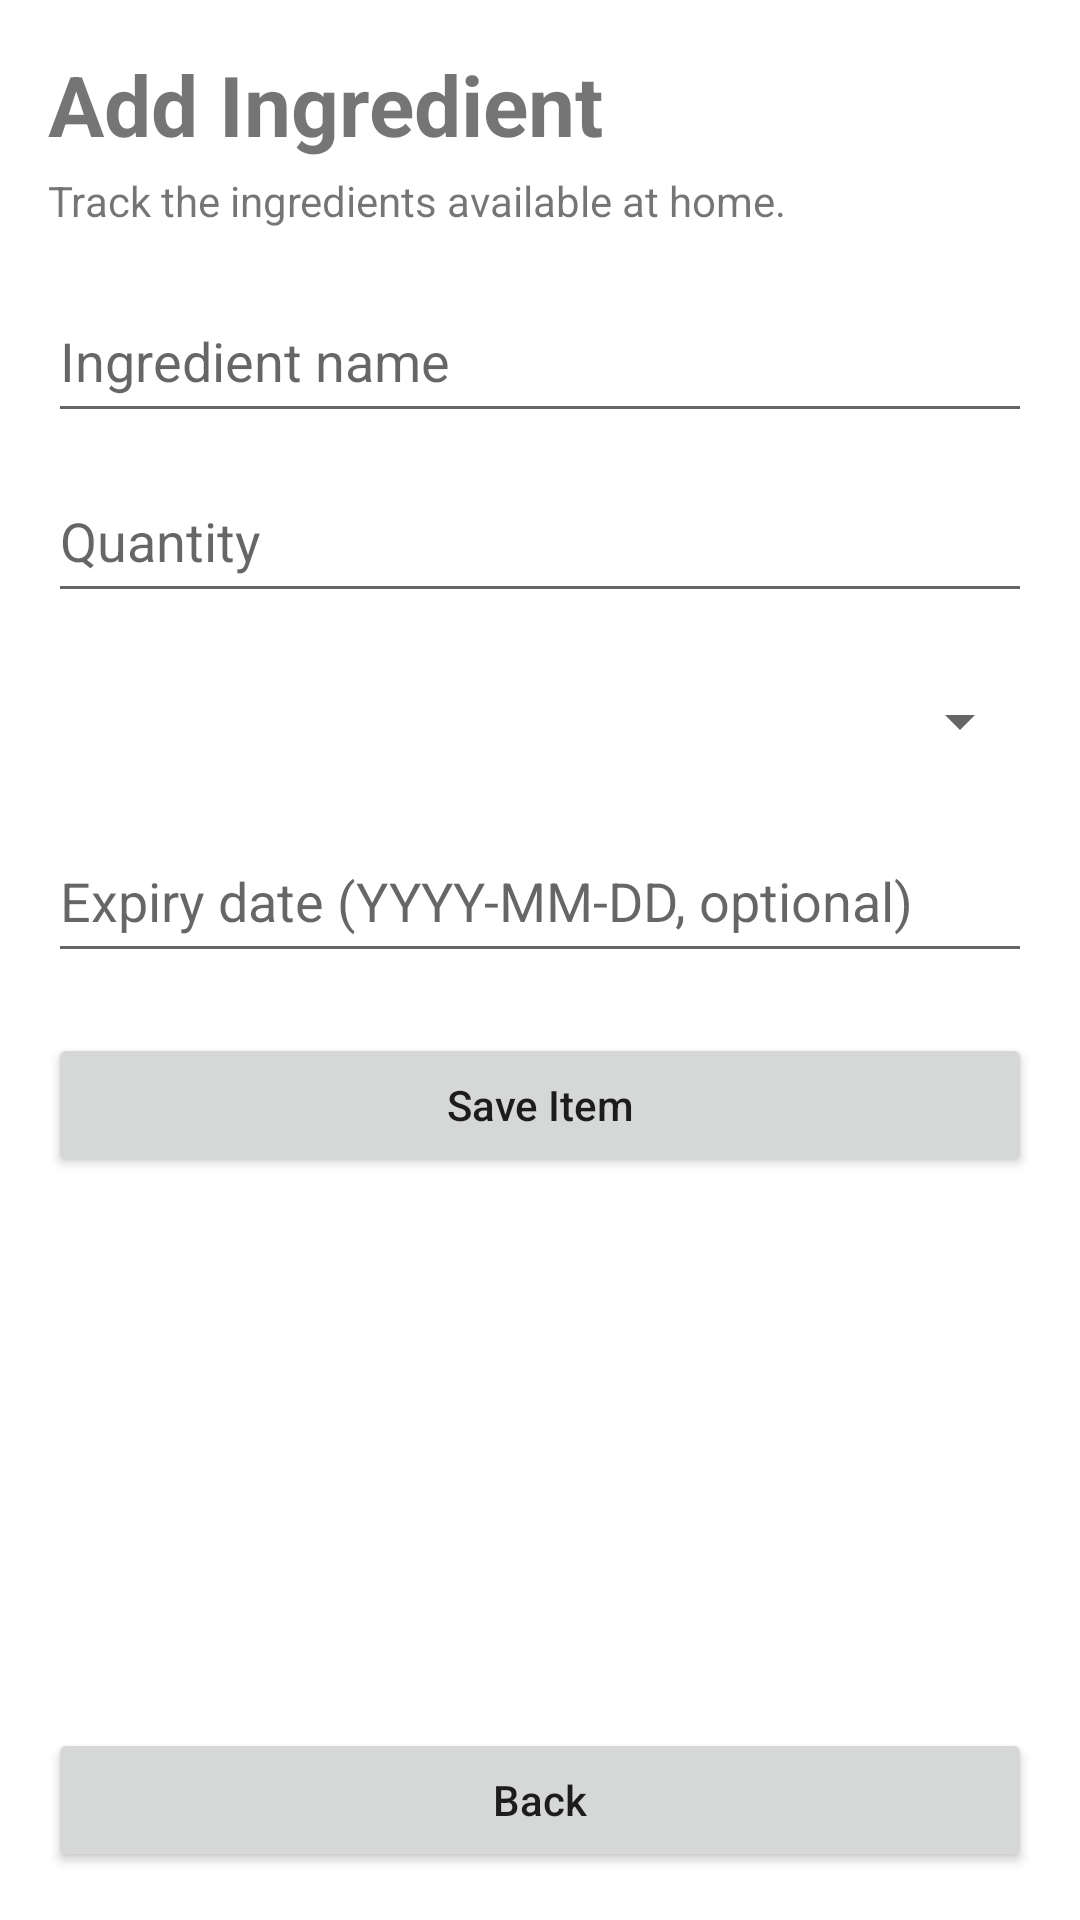

Android layout source for this screen:
<!-- AndroidManifest.xml: application theme Theme.SmartPantryManager -->
<!-- res/layout/activity_item_form.xml -->
<?xml version="1.0" encoding="utf-8"?>
<LinearLayout
        xmlns:android="http://schemas.android.com/apk/res/android"
        xmlns:tools="http://schemas.android.com/tools"
        android:layout_width="match_parent"
        android:layout_height="match_parent"
        android:orientation="vertical"
        tools:ignore="VisualLintBounds,VisualLintTextFieldSize">

    
    <ScrollView
            android:layout_width="match_parent"
            android:layout_height="0dp"
            android:layout_weight="1"
            android:fillViewport="true">

        
        <LinearLayout
                android:layout_width="match_parent"
                android:layout_height="wrap_content"
                android:orientation="vertical"
                android:padding="16dp">

            
            <TextView
                    android:layout_width="match_parent"
                    android:layout_height="wrap_content"
                    android:text="@string/add_ingredient"
                    android:textSize="28sp"
                    android:textStyle="bold" />

            
            <TextView
                    android:layout_width="match_parent"
                    android:layout_height="wrap_content"
                    android:layout_marginTop="4dp"
                    android:text="@string/pantry_subtitle" />

            
            <EditText
                    android:id="@+id/inputName"
                    android:layout_width="match_parent"
                    android:layout_height="wrap_content"
                    android:layout_marginTop="20dp"
                    android:hint="@string/ingredient_name"
                    android:importantForAutofill="no"
                    android:inputType="textCapWords"
                    android:minHeight="48dp"
                    android:paddingTop="8dp"
                    android:paddingBottom="8dp"
                    android:singleLine="true"
                    tools:ignore="Autofill" />

            
            <EditText
                    android:id="@+id/inputQuantity"
                    android:layout_width="match_parent"
                    android:layout_height="wrap_content"
                    android:layout_marginTop="12dp"
                    android:hint="@string/quantity"
                    android:importantForAutofill="no"
                    android:inputType="numberDecimal"
                    android:minHeight="48dp"
                    android:paddingTop="8dp"
                    android:paddingBottom="8dp"
                    android:singleLine="true"
                    tools:ignore="Autofill" />

            
            <Spinner
                    android:id="@+id/spinnerUnit"
                    android:layout_width="match_parent"
                    android:layout_height="wrap_content"
                    android:layout_marginTop="12dp"
                    android:minHeight="48dp"
                    android:paddingTop="8dp"
                    android:paddingBottom="8dp" />

            
            <EditText
                    android:id="@+id/inputExpiry"
                    android:layout_width="match_parent"
                    android:layout_height="wrap_content"
                    android:layout_marginTop="12dp"
                    android:hint="@string/expiry_hint"
                    android:importantForAutofill="no"
                    android:inputType="date"
                    android:minHeight="48dp"
                    android:paddingTop="8dp"
                    android:paddingBottom="8dp"
                    android:singleLine="true"
                    tools:ignore="Autofill" />

            
            <Button
                    android:id="@+id/btnSave"
                    android:layout_width="match_parent"
                    android:layout_height="wrap_content"
                    android:layout_marginTop="20dp"
                    android:minHeight="48dp"
                    android:text="@string/save_item"
                    android:textAllCaps="false"
                    tools:ignore="VisualLintButtonSize" />

        </LinearLayout>

    </ScrollView>

    
    <Button
            android:id="@+id/btnBack"
            android:layout_width="match_parent"
            android:layout_height="wrap_content"
            android:layout_margin="16dp"
            android:minHeight="48dp"
            android:text="@string/back"
            android:textAllCaps="false"
            tools:ignore="VisualLintButtonSize" />

</LinearLayout>
<!-- resources referenced by this layout -->
<resources>
  <string name="add_ingredient">Add Ingredient</string>
  <string name="back">Back</string>
  <string name="expiry_hint">Expiry date (YYYY-MM-DD, optional)</string>
  <string name="ingredient_name">Ingredient name</string>
  <string name="pantry_subtitle">Track the ingredients available at home.</string>
  <string name="quantity">Quantity</string>
  <string name="save_item">Save Item</string>
  <style name="Theme.SmartPantryManager" parent="Theme.MaterialComponents.DayNight.DarkActionBar">
  
          <item name="colorPrimary">@color/primary_neon</item>
          <item name="colorPrimaryVariant">@color/secondary_neon</item>
          <item name="colorSecondary">@color/accent_purple</item>
  
          <item name="colorOnPrimary">@color/white</item>
          <item name="colorOnSecondary">@color/white</item>
  
          <item name="android:statusBarColor">@color/primary_neon</item>
  
      </style>
  <color name="primary_neon">#00C6A7</color>
  <color name="secondary_neon">#4DA8FF</color>
  <color name="accent_purple">#8B5CF6</color>
  <color name="white">#FFFFFF</color>
</resources>
